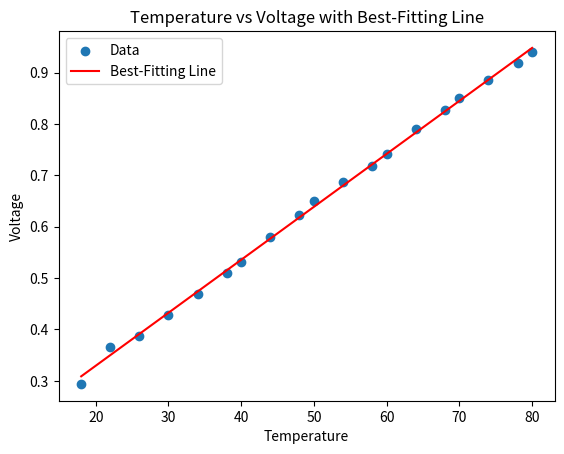

Write the Python code that produced this figure.
import numpy as np
import matplotlib.pyplot as plt

# Given dataset
temperature = np.array([18, 22, 26, 30, 34, 38, 40, 44, 48, 50, 54, 58, 60, 64, 68, 70, 74, 78, 80])
voltage = np.array([0.294, 0.366, 0.388, 0.429, 0.47, 0.51, 0.531, 0.581, 0.623, 0.651, 0.687, 0.718, 0.742, 0.79, 0.827, 0.85, 0.885, 0.918, 0.94])

# Perform linear regression
coefficients = np.polyfit(temperature, voltage, 1)
line_fit = np.polyval(coefficients, temperature)

# Calculate deviations
deviations = voltage - line_fit

# Find maximum deviation
max_deviation = np.max(np.abs(deviations))

# Plot the data and the best-fitting line
plt.scatter(temperature, voltage, label='Data')
plt.plot(temperature, line_fit, color='red', label='Best-Fitting Line')
plt.title('Temperature vs Voltage with Best-Fitting Line')
plt.xlabel('Temperature')
plt.ylabel('Voltage')
plt.legend()
plt.show()

# Output the max deviation
print(f'Max Deviation: {max_deviation}')
